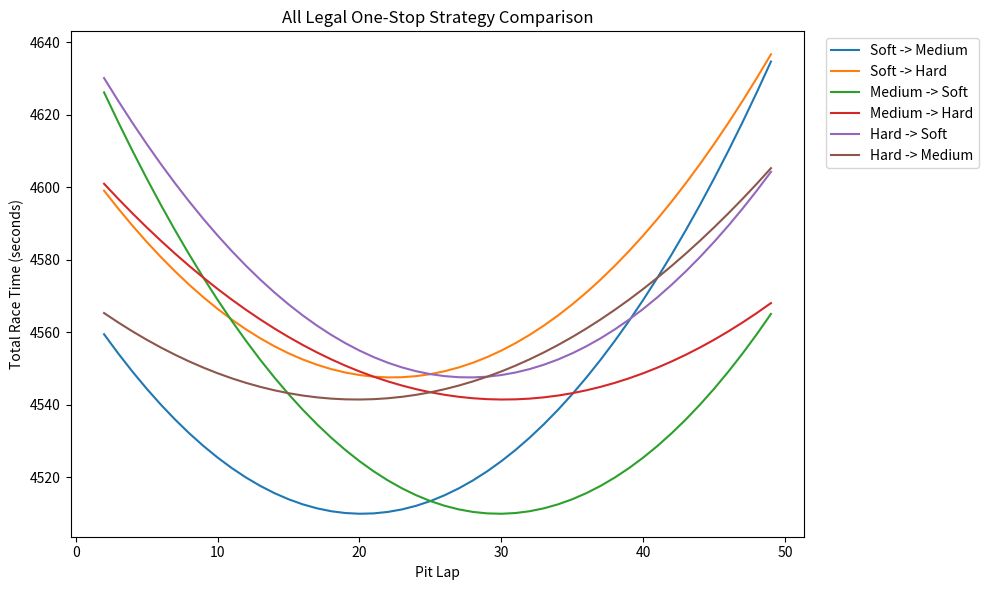
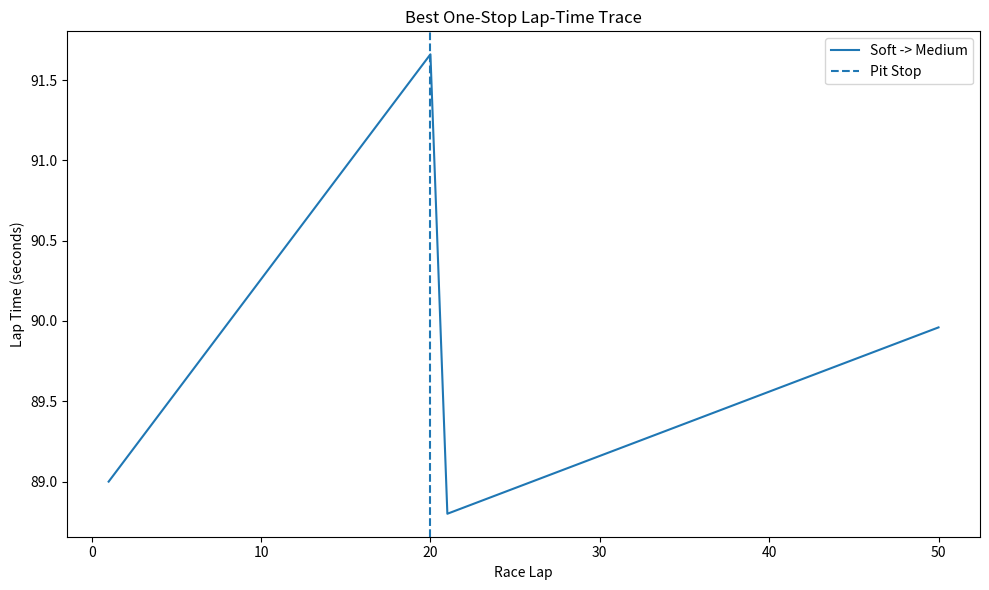
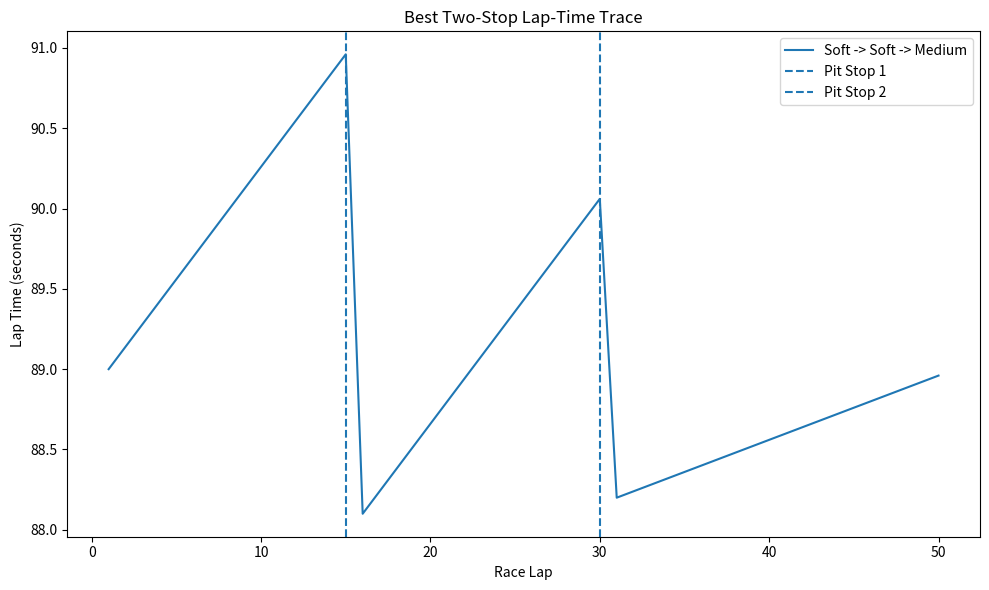
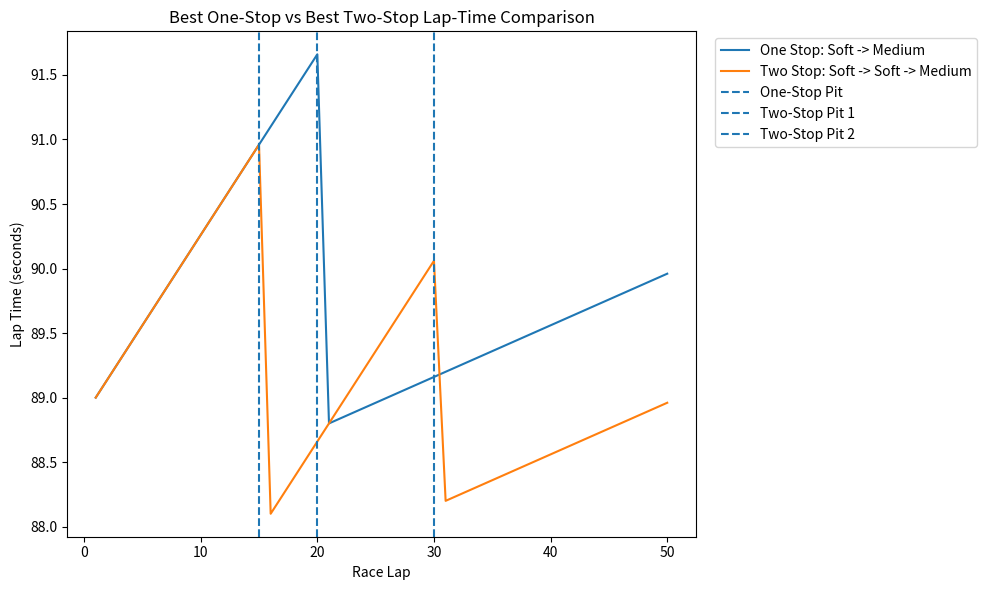
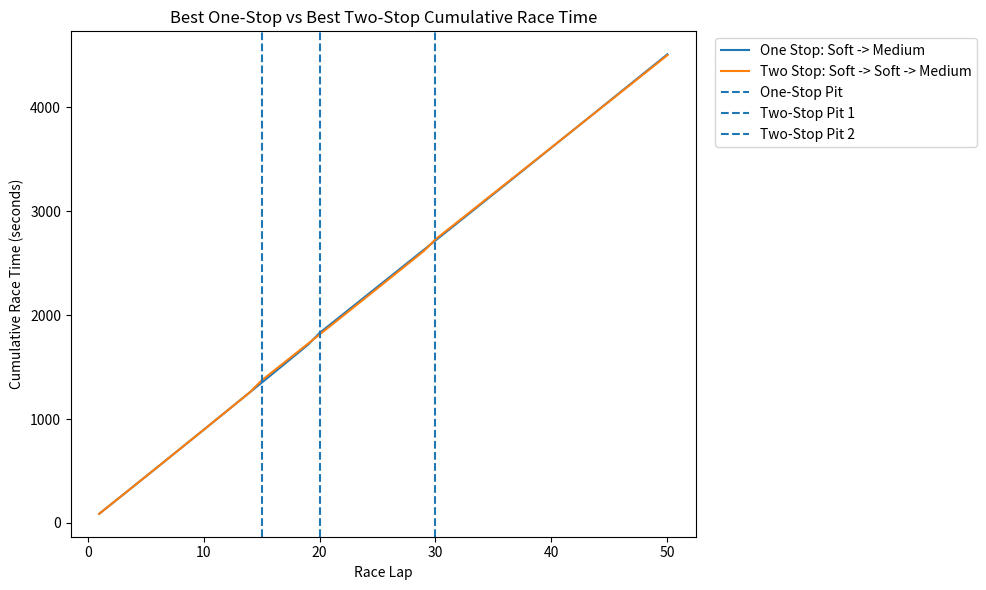
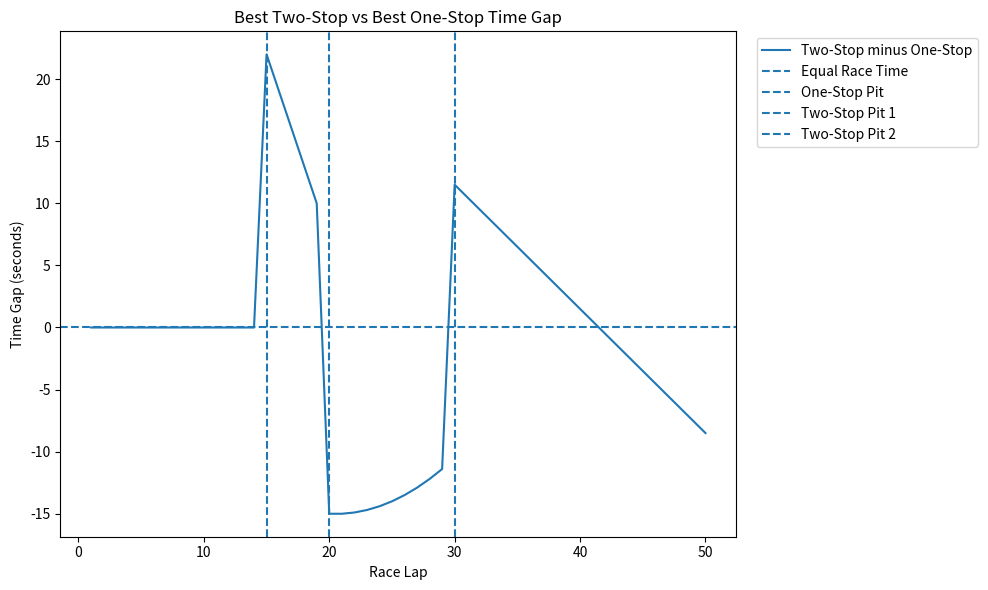

These figures' Python source, in order:
import matplotlib.pyplot as plt


# =============================================================
# RACE INPUTS
# =============================================================

race_laps = 50
pit_loss = 22.0
fuel_effect = 0.06


# =============================================================
# TYRE DATA
# =============================================================

soft_base_time = 89.0
soft_degradation = 0.20

medium_base_time = 90.0
medium_degradation = 0.10

hard_base_time = 92.0
hard_degradation = 0.05


# Store all tyre information in one dictionary

tyres = {
    "Soft": (soft_base_time, soft_degradation),
    "Medium": (medium_base_time, medium_degradation),
    "Hard": (hard_base_time, hard_degradation)
}


# =============================================================
# FUNCTION: CALCULATE ONE-STOP STRATEGY
# =============================================================

def calculate_one_stop_strategy(first_base, first_deg,
                                second_base, second_deg):

    pit_laps = []
    race_times = []

    # Test every possible pit lap
    for pit_lap in range(2, race_laps):

        total_time = 0.0
        tyre_age = 0

        # Simulate the entire race
        for lap in range(1, race_laps + 1):

            # First tyre
            if lap <= pit_lap:

                lap_time = (
                    first_base
                    + first_deg * tyre_age
                    - fuel_effect * (lap - 1)
                )

            # Second tyre
            else:

                lap_time = (
                    second_base
                    + second_deg * tyre_age
                    - fuel_effect * (lap - 1)
                )

            total_time = total_time + lap_time

            tyre_age = tyre_age + 1

            # Pit stop at end of chosen lap
            if lap == pit_lap:

                total_time = total_time + pit_loss

                tyre_age = 0

        pit_laps.append(pit_lap)

        race_times.append(total_time)

    # Find fastest pit lap
    best_time = min(race_times)

    best_index = race_times.index(best_time)

    best_pit_lap = pit_laps[best_index]

    # Round result to remove tiny floating-point errors
    best_time = round(best_time, 6)

    return best_pit_lap, best_time, pit_laps, race_times


# =============================================================
# FUNCTION: CALCULATE TWO-STOP STRATEGY
# =============================================================

def calculate_two_stop_strategy(first_base, first_deg,
                                second_base, second_deg,
                                third_base, third_deg):

    best_time = None

    best_pit_1 = None
    best_pit_2 = None

    # Test first pit stop
    for pit_lap_1 in range(2, race_laps - 1):

        # Second pit must happen after first pit
        for pit_lap_2 in range(pit_lap_1 + 1, race_laps):

            total_time = 0.0

            tyre_age = 0

            # Simulate entire race
            for lap in range(1, race_laps + 1):

                # First tyre
                if lap <= pit_lap_1:

                    lap_time = (
                        first_base
                        + first_deg * tyre_age
                        - fuel_effect * (lap - 1)
                    )

                # Second tyre
                elif lap <= pit_lap_2:

                    lap_time = (
                        second_base
                        + second_deg * tyre_age
                        - fuel_effect * (lap - 1)
                    )

                # Third tyre
                else:

                    lap_time = (
                        third_base
                        + third_deg * tyre_age
                        - fuel_effect * (lap - 1)
                    )

                total_time = total_time + lap_time

                tyre_age = tyre_age + 1

                # First pit stop
                if lap == pit_lap_1:

                    total_time = total_time + pit_loss

                    tyre_age = 0

                # Second pit stop
                if lap == pit_lap_2:

                    total_time = total_time + pit_loss

                    tyre_age = 0

            # Check if this combination of pit laps is fastest
            if best_time is None or total_time < best_time:

                best_time = total_time

                best_pit_1 = pit_lap_1

                best_pit_2 = pit_lap_2

    best_time = round(best_time, 6)

    return best_pit_1, best_pit_2, best_time


# =============================================================
# FUNCTION: AUTOMATIC ONE-STOP SEARCH
# =============================================================

def find_best_one_stop():

    best_time = None

    best_strategy = None

    best_pit = None

    tyre_names = list(tyres.keys())

    all_results = {}

    legal_combinations = 0

    # First tyre
    for first_tyre in tyre_names:

        # Second tyre
        for second_tyre in tyre_names:

            # Must use two different compounds
            if first_tyre == second_tyre:
                continue

            legal_combinations = legal_combinations + 1

            first_base = tyres[first_tyre][0]
            first_deg = tyres[first_tyre][1]

            second_base = tyres[second_tyre][0]
            second_deg = tyres[second_tyre][1]

            result = calculate_one_stop_strategy(
                first_base,
                first_deg,
                second_base,
                second_deg
            )

            pit_lap = result[0]
            race_time = result[1]

            strategy_name = (
                first_tyre
                + " -> "
                + second_tyre
            )

            # Save all results for graphing later
            all_results[strategy_name] = result

            # Check whether this strategy is fastest
            if best_time is None or race_time < best_time:

                best_time = race_time

                best_strategy = (
                    first_tyre,
                    second_tyre
                )

                best_pit = pit_lap

    return (
        best_strategy,
        best_pit,
        best_time,
        all_results,
        legal_combinations
    )


# =============================================================
# FUNCTION: AUTOMATIC TWO-STOP SEARCH
# =============================================================

def find_best_two_stop():

    best_time = None

    best_strategy = None

    best_pit_1 = None
    best_pit_2 = None

    tyre_names = list(tyres.keys())

    legal_combinations = 0

    # First tyre
    for first_tyre in tyre_names:

        # Second tyre
        for second_tyre in tyre_names:

            # Third tyre
            for third_tyre in tyre_names:

                # Reject strategies using only one compound
                #
                # Examples rejected:
                # Soft -> Soft -> Soft
                # Medium -> Medium -> Medium
                # Hard -> Hard -> Hard

                if first_tyre == second_tyre == third_tyre:
                    continue

                legal_combinations = legal_combinations + 1

                first_base = tyres[first_tyre][0]
                first_deg = tyres[first_tyre][1]

                second_base = tyres[second_tyre][0]
                second_deg = tyres[second_tyre][1]

                third_base = tyres[third_tyre][0]
                third_deg = tyres[third_tyre][1]

                result = calculate_two_stop_strategy(
                    first_base,
                    first_deg,
                    second_base,
                    second_deg,
                    third_base,
                    third_deg
                )

                pit_1 = result[0]
                pit_2 = result[1]
                race_time = result[2]

                # Check whether this is fastest
                if best_time is None or race_time < best_time:

                    best_time = race_time

                    best_strategy = (
                        first_tyre,
                        second_tyre,
                        third_tyre
                    )

                    best_pit_1 = pit_1

                    best_pit_2 = pit_2

    return (
        best_strategy,
        best_pit_1,
        best_pit_2,
        best_time,
        legal_combinations
    )


# =============================================================
# FUNCTION: ONE-STOP LAP-TIME TRACE
# =============================================================

def simulate_one_stop(first_base, first_deg,
                      second_base, second_deg,
                      pit_lap):

    lap_numbers = []

    lap_times = []

    tyre_age = 0

    for lap in range(1, race_laps + 1):

        if lap <= pit_lap:

            lap_time = (
                first_base
                + first_deg * tyre_age
                - fuel_effect * (lap - 1)
            )

        else:

            lap_time = (
                second_base
                + second_deg * tyre_age
                - fuel_effect * (lap - 1)
            )

        lap_numbers.append(lap)

        lap_times.append(lap_time)

        tyre_age = tyre_age + 1

        if lap == pit_lap:

            tyre_age = 0

    return lap_numbers, lap_times


# =============================================================
# FUNCTION: TWO-STOP LAP-TIME TRACE
# =============================================================

def simulate_two_stop(first_base, first_deg,
                      second_base, second_deg,
                      third_base, third_deg,
                      pit_lap_1, pit_lap_2):

    lap_numbers = []

    lap_times = []

    tyre_age = 0

    for lap in range(1, race_laps + 1):

        if lap <= pit_lap_1:

            lap_time = (
                first_base
                + first_deg * tyre_age
                - fuel_effect * (lap - 1)
            )

        elif lap <= pit_lap_2:

            lap_time = (
                second_base
                + second_deg * tyre_age
                - fuel_effect * (lap - 1)
            )

        else:

            lap_time = (
                third_base
                + third_deg * tyre_age
                - fuel_effect * (lap - 1)
            )

        lap_numbers.append(lap)

        lap_times.append(lap_time)

        tyre_age = tyre_age + 1

        if lap == pit_lap_1:

            tyre_age = 0

        if lap == pit_lap_2:

            tyre_age = 0

    return lap_numbers, lap_times


# =============================================================
# FUNCTION: ONE-STOP CUMULATIVE RACE TIME
# =============================================================

def cumulative_one_stop(first_base, first_deg,
                        second_base, second_deg,
                        pit_lap):

    lap_numbers = []

    cumulative_times = []

    total_time = 0.0

    tyre_age = 0

    for lap in range(1, race_laps + 1):

        if lap <= pit_lap:

            lap_time = (
                first_base
                + first_deg * tyre_age
                - fuel_effect * (lap - 1)
            )

        else:

            lap_time = (
                second_base
                + second_deg * tyre_age
                - fuel_effect * (lap - 1)
            )

        total_time = total_time + lap_time

        tyre_age = tyre_age + 1

        if lap == pit_lap:

            total_time = total_time + pit_loss

            tyre_age = 0

        lap_numbers.append(lap)

        cumulative_times.append(total_time)

    return lap_numbers, cumulative_times


# =============================================================
# FUNCTION: TWO-STOP CUMULATIVE RACE TIME
# =============================================================

def cumulative_two_stop(first_base, first_deg,
                        second_base, second_deg,
                        third_base, third_deg,
                        pit_lap_1, pit_lap_2):

    lap_numbers = []

    cumulative_times = []

    total_time = 0.0

    tyre_age = 0

    for lap in range(1, race_laps + 1):

        if lap <= pit_lap_1:

            lap_time = (
                first_base
                + first_deg * tyre_age
                - fuel_effect * (lap - 1)
            )

        elif lap <= pit_lap_2:

            lap_time = (
                second_base
                + second_deg * tyre_age
                - fuel_effect * (lap - 1)
            )

        else:

            lap_time = (
                third_base
                + third_deg * tyre_age
                - fuel_effect * (lap - 1)
            )

        total_time = total_time + lap_time

        tyre_age = tyre_age + 1

        if lap == pit_lap_1:

            total_time = total_time + pit_loss

            tyre_age = 0

        if lap == pit_lap_2:

            total_time = total_time + pit_loss

            tyre_age = 0

        lap_numbers.append(lap)

        cumulative_times.append(total_time)

    return lap_numbers, cumulative_times


# =============================================================
# AUTOMATIC ONE-STOP SEARCH
# =============================================================

one_stop_search = find_best_one_stop()

best_one_stop_strategy = one_stop_search[0]

best_one_stop_pit = one_stop_search[1]

best_one_stop_time = one_stop_search[2]

one_stop_results = one_stop_search[3]

one_stop_combination_count = one_stop_search[4]


best_one_stop_name = (
    best_one_stop_strategy[0]
    + " -> "
    + best_one_stop_strategy[1]
)


# =============================================================
# GET BEST ONE-STOP TYRE DATA
# =============================================================

best_one_first_base = tyres[
    best_one_stop_strategy[0]
][0]

best_one_first_deg = tyres[
    best_one_stop_strategy[0]
][1]


best_one_second_base = tyres[
    best_one_stop_strategy[1]
][0]

best_one_second_deg = tyres[
    best_one_stop_strategy[1]
][1]


# =============================================================
# AUTOMATIC TWO-STOP SEARCH
# =============================================================

two_stop_search = find_best_two_stop()

best_two_stop_strategy = two_stop_search[0]

best_two_stop_pit_1 = two_stop_search[1]

best_two_stop_pit_2 = two_stop_search[2]

best_two_stop_time = two_stop_search[3]

two_stop_combination_count = two_stop_search[4]


best_two_stop_name = (
    best_two_stop_strategy[0]
    + " -> "
    + best_two_stop_strategy[1]
    + " -> "
    + best_two_stop_strategy[2]
)


# =============================================================
# GET BEST TWO-STOP TYRE DATA
# =============================================================

best_two_first_base = tyres[
    best_two_stop_strategy[0]
][0]

best_two_first_deg = tyres[
    best_two_stop_strategy[0]
][1]


best_two_second_base = tyres[
    best_two_stop_strategy[1]
][0]

best_two_second_deg = tyres[
    best_two_stop_strategy[1]
][1]


best_two_third_base = tyres[
    best_two_stop_strategy[2]
][0]

best_two_third_deg = tyres[
    best_two_stop_strategy[2]
][1]


# =============================================================
# LAP-TIME TRACE FOR BEST ONE-STOP
# =============================================================

best_one_stop_laps, best_one_stop_lap_times = simulate_one_stop(
    best_one_first_base,
    best_one_first_deg,
    best_one_second_base,
    best_one_second_deg,
    best_one_stop_pit
)


# =============================================================
# LAP-TIME TRACE FOR BEST TWO-STOP
# =============================================================

best_two_stop_laps, best_two_stop_lap_times = simulate_two_stop(
    best_two_first_base,
    best_two_first_deg,
    best_two_second_base,
    best_two_second_deg,
    best_two_third_base,
    best_two_third_deg,
    best_two_stop_pit_1,
    best_two_stop_pit_2
)


# =============================================================
# CUMULATIVE TIME FOR BEST ONE-STOP
# =============================================================

one_stop_cumulative_laps, one_stop_cumulative_times = cumulative_one_stop(
    best_one_first_base,
    best_one_first_deg,
    best_one_second_base,
    best_one_second_deg,
    best_one_stop_pit
)


# =============================================================
# CUMULATIVE TIME FOR BEST TWO-STOP
# =============================================================

two_stop_cumulative_laps, two_stop_cumulative_times = cumulative_two_stop(
    best_two_first_base,
    best_two_first_deg,
    best_two_second_base,
    best_two_second_deg,
    best_two_third_base,
    best_two_third_deg,
    best_two_stop_pit_1,
    best_two_stop_pit_2
)


# =============================================================
# CALCULATE TIME GAP
# =============================================================

time_gap = []

for i in range(race_laps):

    gap = (
        two_stop_cumulative_times[i]
        - one_stop_cumulative_times[i]
    )

    time_gap.append(gap)


# =============================================================
# PRINT ALL ONE-STOP RESULTS
# =============================================================

print("ONE-STOP AUTOMATIC SEARCH")

print()

print(
    "Legal combinations tested:",
    one_stop_combination_count
)

print()


for strategy_name in one_stop_results:

    result = one_stop_results[strategy_name]

    pit_lap = result[0]

    race_time = result[1]

    print(strategy_name)

    print("Best pit lap:", pit_lap)

    print(f"Race time: {race_time:.1f} seconds")

    print()


# =============================================================
# PRINT BEST ONE-STOP
# =============================================================

print("----------------------------------")

print()

print("BEST ONE-STOP STRATEGY")

print()

print("Strategy:", best_one_stop_name)

print("Pit lap:", best_one_stop_pit)

print(f"Race time: {best_one_stop_time:.1f} seconds")


# =============================================================
# PRINT BEST TWO-STOP
# =============================================================

print()

print("----------------------------------")

print()

print("TWO-STOP AUTOMATIC SEARCH")

print()

print(
    "Legal combinations tested:",
    two_stop_combination_count
)

print()

print("BEST TWO-STOP STRATEGY")

print()

print("Strategy:", best_two_stop_name)

print("Pit 1:", best_two_stop_pit_1)

print("Pit 2:", best_two_stop_pit_2)

print(f"Race time: {best_two_stop_time:.1f} seconds")


# =============================================================
# FINAL STRATEGY COMPARISON
# =============================================================

print()

print("----------------------------------")

print()

print("FINAL STRATEGY COMPARISON")

print()


if best_two_stop_time < best_one_stop_time:

    time_saved = (
        best_one_stop_time
        - best_two_stop_time
    )

    print(
        "Best overall strategy:",
        best_two_stop_name
    )

    print("Strategy type: Two-stop")

    print(
        f"Time saved compared with best one-stop: "
        f"{time_saved:.1f} seconds"
    )


else:

    time_saved = (
        best_two_stop_time
        - best_one_stop_time
    )

    print(
        "Best overall strategy:",
        best_one_stop_name
    )

    print("Strategy type: One-stop")

    print(
        f"Time saved compared with best two-stop: "
        f"{time_saved:.1f} seconds"
    )


# =============================================================
# GRAPH 1
# ALL LEGAL ONE-STOP STRATEGIES
# =============================================================

plt.figure(figsize=(10, 6))


for strategy_name in one_stop_results:

    result = one_stop_results[strategy_name]

    pit_laps = result[2]

    race_times = result[3]

    plt.plot(
        pit_laps,
        race_times,
        label=strategy_name
    )


plt.xlabel("Pit Lap")

plt.ylabel("Total Race Time (seconds)")

plt.title("All Legal One-Stop Strategy Comparison")

plt.legend(
    bbox_to_anchor=(1.02, 1),
    loc="upper left"
)

plt.tight_layout()

plt.show()


# =============================================================
# GRAPH 2
# BEST ONE-STOP LAP-TIME TRACE
# =============================================================

plt.figure(figsize=(10, 6))

plt.plot(
    best_one_stop_laps,
    best_one_stop_lap_times,
    label=best_one_stop_name
)

plt.axvline(
    best_one_stop_pit,
    linestyle="--",
    label="Pit Stop"
)

plt.xlabel("Race Lap")

plt.ylabel("Lap Time (seconds)")

plt.title("Best One-Stop Lap-Time Trace")

plt.legend()

plt.tight_layout()

plt.show()


# =============================================================
# GRAPH 3
# BEST TWO-STOP LAP-TIME TRACE
# =============================================================

plt.figure(figsize=(10, 6))

plt.plot(
    best_two_stop_laps,
    best_two_stop_lap_times,
    label=best_two_stop_name
)

plt.axvline(
    best_two_stop_pit_1,
    linestyle="--",
    label="Pit Stop 1"
)

plt.axvline(
    best_two_stop_pit_2,
    linestyle="--",
    label="Pit Stop 2"
)

plt.xlabel("Race Lap")

plt.ylabel("Lap Time (seconds)")

plt.title("Best Two-Stop Lap-Time Trace")

plt.legend()

plt.tight_layout()

plt.show()


# =============================================================
# GRAPH 4
# BEST ONE-STOP VS BEST TWO-STOP LAP TIMES
# =============================================================

plt.figure(figsize=(10, 6))

plt.plot(
    best_one_stop_laps,
    best_one_stop_lap_times,
    label="One Stop: " + best_one_stop_name
)

plt.plot(
    best_two_stop_laps,
    best_two_stop_lap_times,
    label="Two Stop: " + best_two_stop_name
)

plt.axvline(
    best_one_stop_pit,
    linestyle="--",
    label="One-Stop Pit"
)

plt.axvline(
    best_two_stop_pit_1,
    linestyle="--",
    label="Two-Stop Pit 1"
)

plt.axvline(
    best_two_stop_pit_2,
    linestyle="--",
    label="Two-Stop Pit 2"
)

plt.xlabel("Race Lap")

plt.ylabel("Lap Time (seconds)")

plt.title(
    "Best One-Stop vs Best Two-Stop "
    "Lap-Time Comparison"
)

plt.legend(
    bbox_to_anchor=(1.02, 1),
    loc="upper left"
)

plt.tight_layout()

plt.show()


# =============================================================
# GRAPH 5
# CUMULATIVE RACE-TIME COMPARISON
# =============================================================

plt.figure(figsize=(10, 6))

plt.plot(
    one_stop_cumulative_laps,
    one_stop_cumulative_times,
    label="One Stop: " + best_one_stop_name
)

plt.plot(
    two_stop_cumulative_laps,
    two_stop_cumulative_times,
    label="Two Stop: " + best_two_stop_name
)

plt.axvline(
    best_one_stop_pit,
    linestyle="--",
    label="One-Stop Pit"
)

plt.axvline(
    best_two_stop_pit_1,
    linestyle="--",
    label="Two-Stop Pit 1"
)

plt.axvline(
    best_two_stop_pit_2,
    linestyle="--",
    label="Two-Stop Pit 2"
)

plt.xlabel("Race Lap")

plt.ylabel("Cumulative Race Time (seconds)")

plt.title(
    "Best One-Stop vs Best Two-Stop "
    "Cumulative Race Time"
)

plt.legend(
    bbox_to_anchor=(1.02, 1),
    loc="upper left"
)

plt.tight_layout()

plt.show()


# =============================================================
# GRAPH 6
# STRATEGY TIME GAP
# =============================================================

plt.figure(figsize=(10, 6))

plt.plot(
    one_stop_cumulative_laps,
    time_gap,
    label="Two-Stop minus One-Stop"
)

plt.axhline(
    0,
    linestyle="--",
    label="Equal Race Time"
)

plt.axvline(
    best_one_stop_pit,
    linestyle="--",
    label="One-Stop Pit"
)

plt.axvline(
    best_two_stop_pit_1,
    linestyle="--",
    label="Two-Stop Pit 1"
)

plt.axvline(
    best_two_stop_pit_2,
    linestyle="--",
    label="Two-Stop Pit 2"
)

plt.xlabel("Race Lap")

plt.ylabel("Time Gap (seconds)")

plt.title(
    "Best Two-Stop vs Best One-Stop Time Gap"
)

plt.legend(
    bbox_to_anchor=(1.02, 1),
    loc="upper left"
)

plt.tight_layout()

plt.show()
